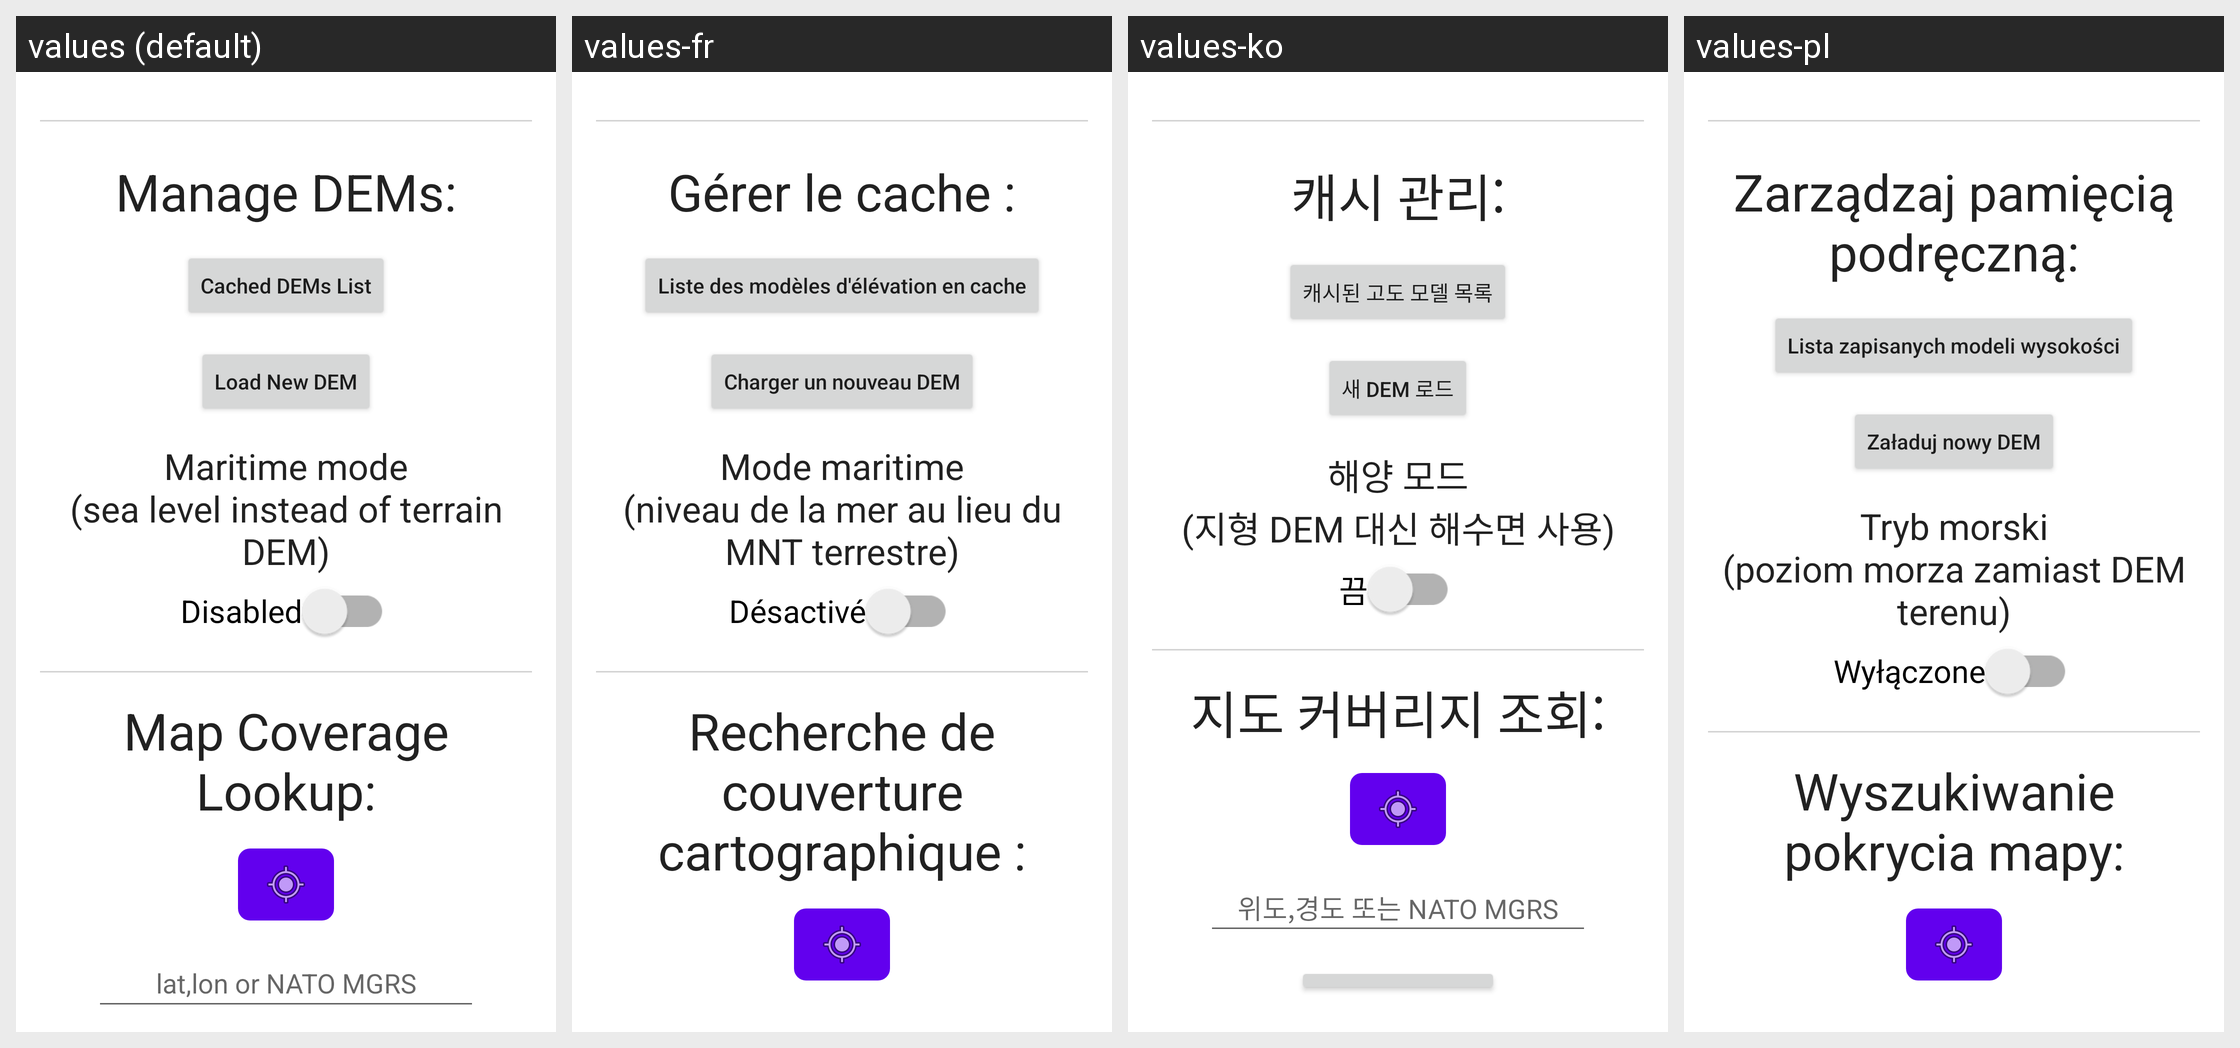

The Android screen above is rendered under several locales of the same app. Produce the string resources it draws, with the default and per-locale values.
Android screen res/layout/activity_manage_dems.xml rendered under 4 locales, left to right: values (default), values-fr, values-ko, values-pl. Device: Nexus 5 (rendered at 1080×1920; each locale shown at half size, 540×960, under a caption strip naming it); theme Theme.OpenAthenaAndroid.
Other locales in the repository, not shown: values-ja, values-ru, values-uk, values-zh.
Strings drawn on this screen, with the default value and each locale's value (text and hints the layout hard-codes, and strings that could not be matched under every locale, appear in the picture but are not listed):

manage_cache
  values: Manage DEMs:
  values-fr: Gérer le cache :
  values-ko: 캐시 관리:
  values-pl: Zarządzaj pamięcią podręczną:

button_manage_cache
  values: Cached DEMs List
  values-fr: Liste des modèles d'élévation en cache
  values-ko: 캐시된 고도 모델 목록
  values-pl: Lista zapisanych modeli wysokości

load_new_dem
  values: Load New DEM
  values-fr: Charger un nouveau DEM
  values-ko: 새 DEM 로드
  values-pl: Załaduj nowy DEM

label_maritime_mode
  values: Maritime mode
      (sea level instead of terrain DEM)
  values-fr: Mode maritime
      (niveau de la mer au lieu du MNT terrestre)
  values-ko: 해양 모드
      (지형 DEM 대신 해수면 사용)
  values-pl: Tryb morski
      (poziom morza zamiast DEM terenu)

label_switch_disabled
  values: Disabled
  values-fr: Désactivé
  values-ko: 끔
  values-pl: Wyłączone

title_map_coverage_lookup
  values: Map Coverage Lookup:
  values-fr: Recherche de couverture cartographique :
  values-ko: 지도 커버리지 조회:
  values-pl: Wyszukiwanie pokrycia mapy:
